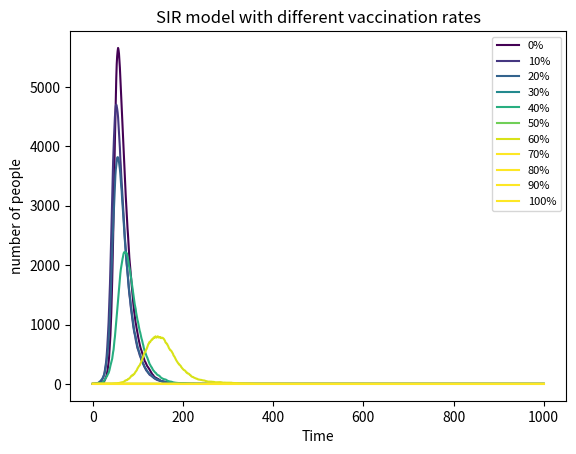

The script that saved this image:
import numpy as np
import matplotlib.pyplot as plt
from matplotlib import cm
#initialize
population=10000
percentage=[i for i in range(0,101,10)]
beta=0.3
gamma=0.05
time=1000
color=["green","blue","red","pink","cyan","grey","yellow","orange","purple","black","brown"]
time_array=np.array(range(0,time+1))
#loops for range(0,101,10)
#Create lists to store results
for i in percentage:
    I=1
    R=0
    i_index=percentage.index(i)
    I_list=[I]
    R_list=[R]
    V=population*i/100
    S=population-1-V
    S_list=[S]
    #loops for range(0,time)
    #Compute infection probability
    #Determine new infections
    #Determine new recoveries
    #Update S, I, R values and store them in list
    for _ in range(0,time):
        if I==0:
            S_list.append(S)
            I_list.append(I)
            R_list.append(R)
            continue
        elif V==population:
            S_list.append(S)
            I_list.append(I)
            R_list.append(R)
            continue
        i_prob=beta*I/population
        new_I=sum(np.random.choice(range(2),int(S),p=[1-i_prob,i_prob]))
        new_R=sum(np.random.choice(range(2),int(I),p=[1-gamma,gamma]))
        S-=new_I
        R+=new_R
        I+=new_I-new_R
        S_list.append(S)
        I_list.append(I)
        R_list.append(R)
    line=plt.plot(time_array,I_list,color=cm.viridis(i*4),label=f"{percentage[i_index]}%")
##plot the figure
plt.xlabel("Time")
plt.ylabel("number of people")
plt.title("SIR model with different vaccination rates")
plt.legend(loc=1,fontsize=8)
plt.show()
